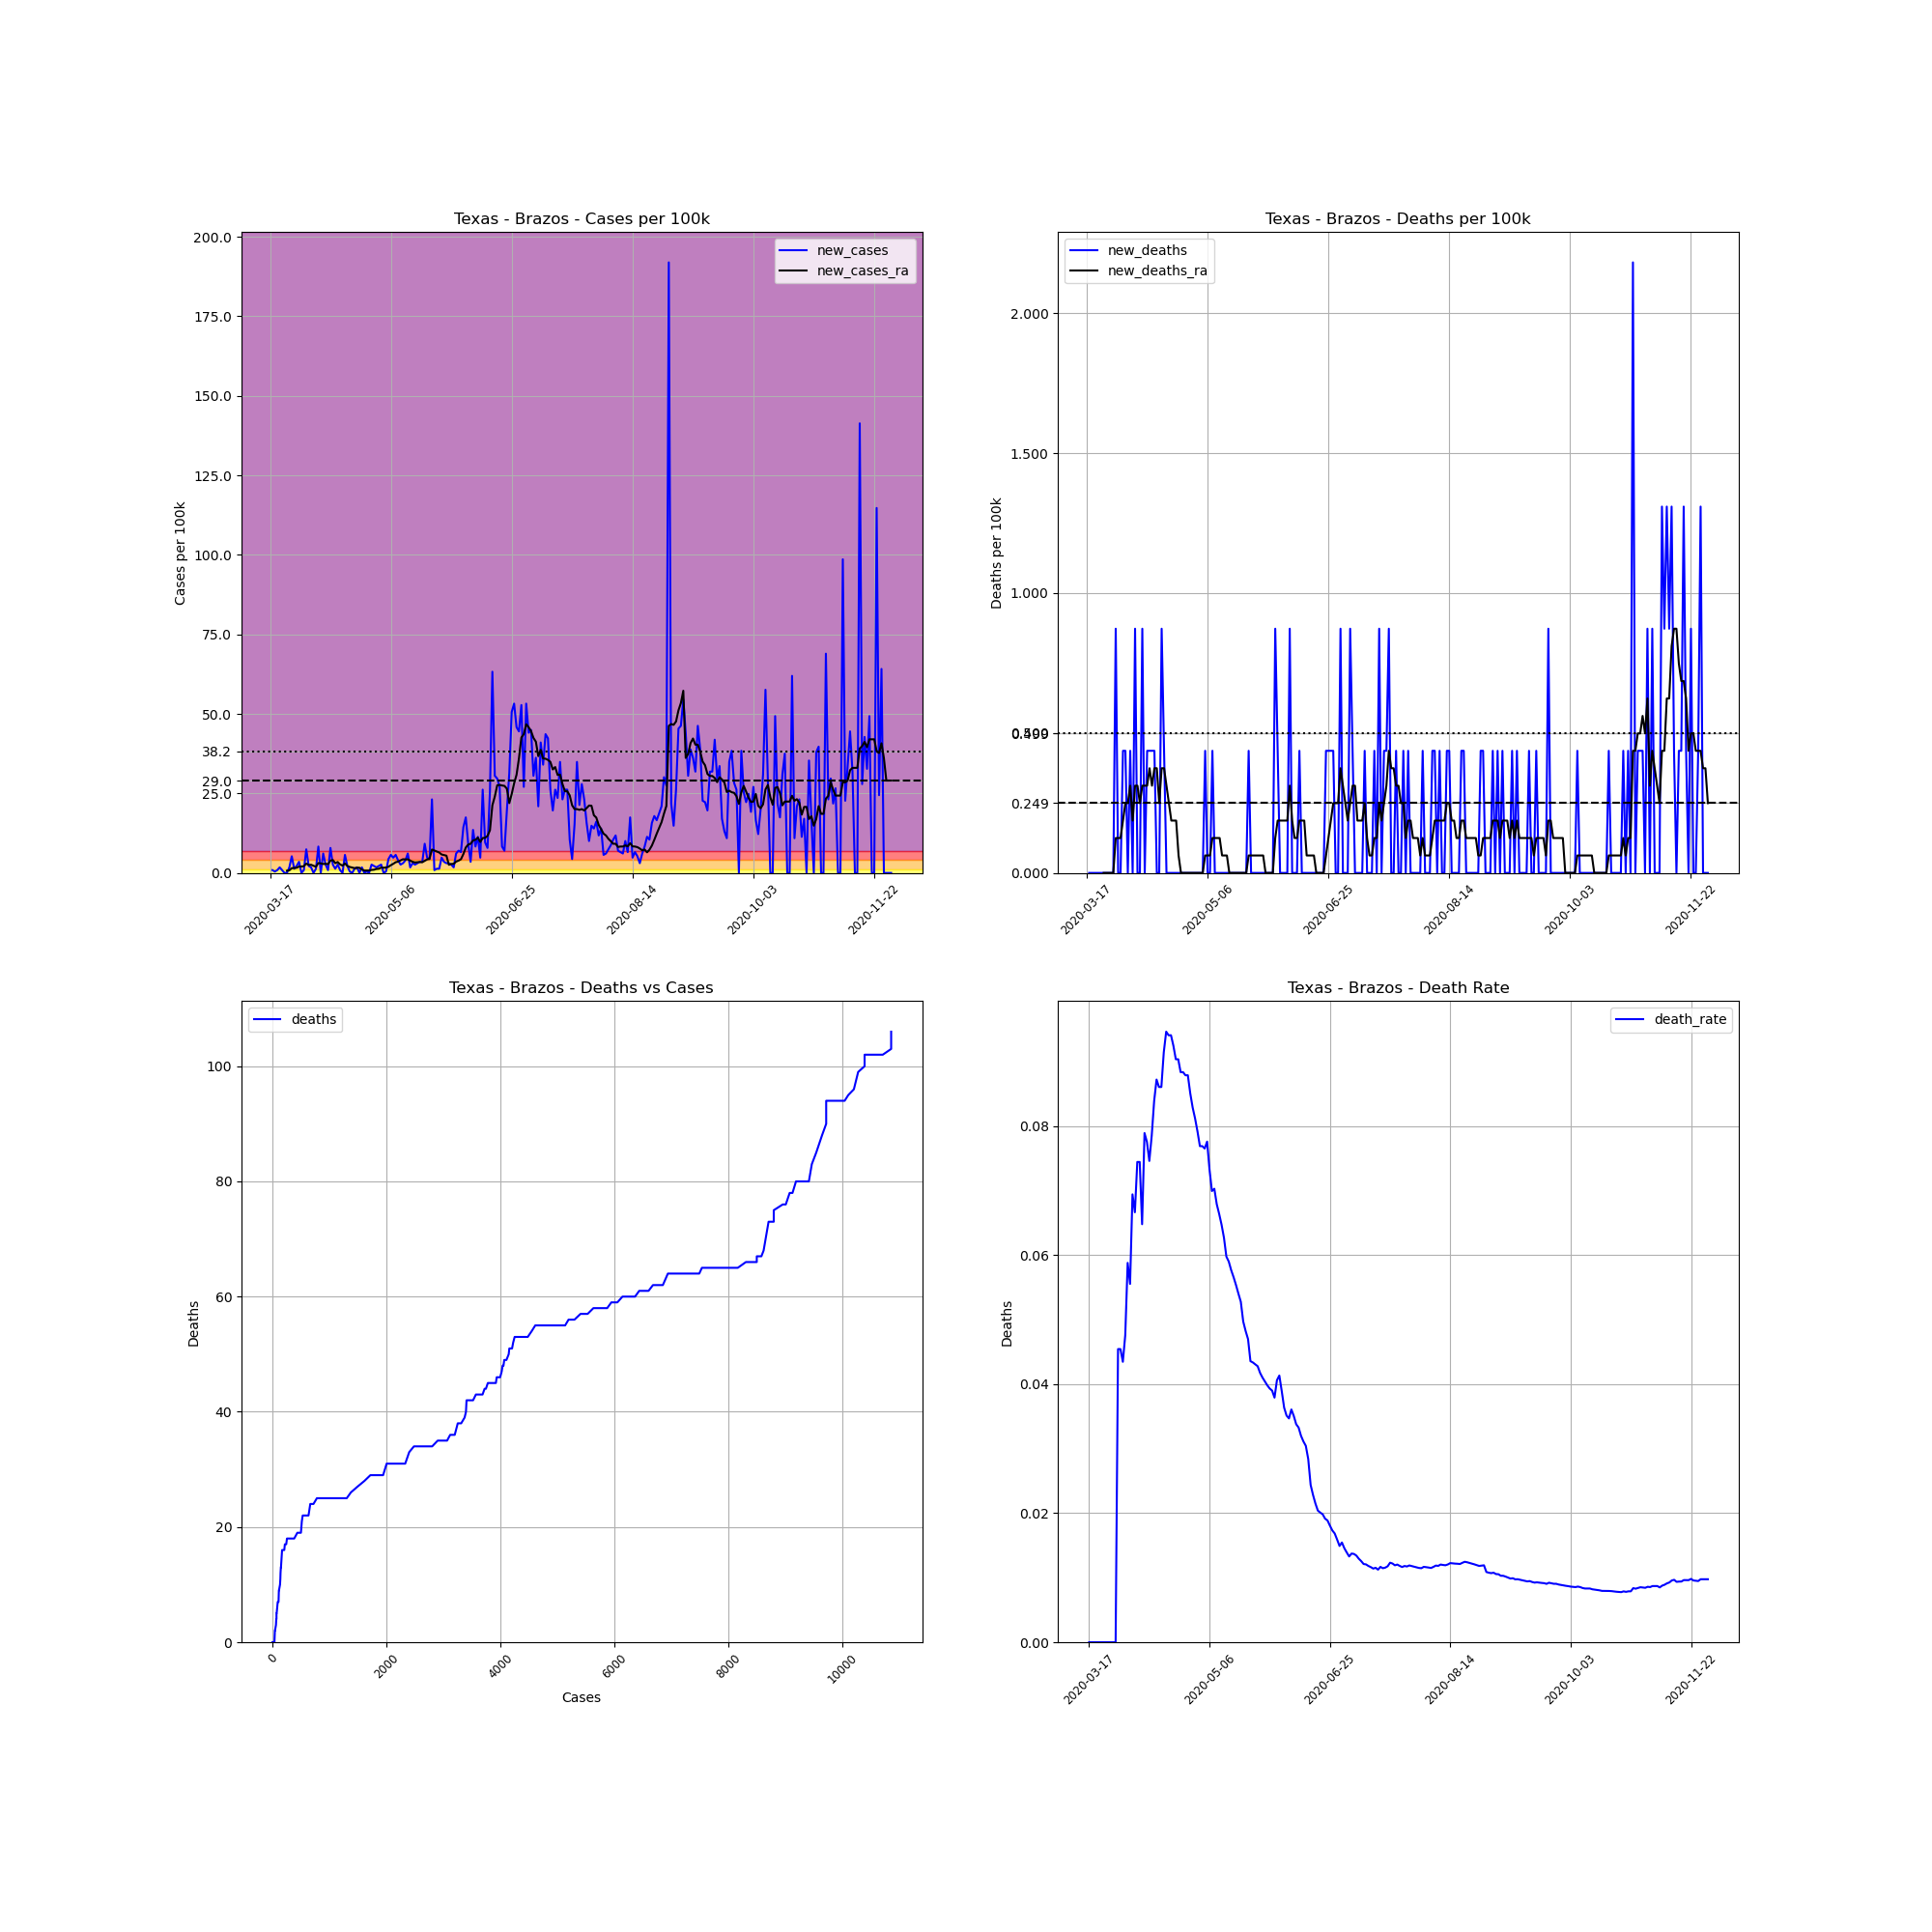

The data file committed next to this chart (first rows):
, date, county, state, fips, cases, deaths, COUNTY, STNAME, CTYNAME, POPESTIMATE2019, cases_per_100k, deaths_per_100k, death_rate, new_cases, new_deaths, new_cases_ra, new_deaths_ra
138353, 2020-03-17, Brazos, Texas, 48041, 1, 0.0, 41, Texas, Brazos, 229211, 0.4363, 0.0, 0.0, , , , 
138354, 2020-03-18, Brazos, Texas, 48041, 3, 0.0, 41, Texas, Brazos, 229211, 1.309, 0.0, 0.0, 0.8726, 0.0, , 
138355, 2020-03-19, Brazos, Texas, 48041, 4, 0.0, 41, Texas, Brazos, 229211, 1.745, 0.0, 0.0, 0.4363, 0.0, , 
138356, 2020-03-20, Brazos, Texas, 48041, 6, 0.0, 41, Texas, Brazos, 229211, 2.618, 0.0, 0.0, 0.8726, 0.0, , 
138357, 2020-03-21, Brazos, Texas, 48041, 10, 0.0, 41, Texas, Brazos, 229211, 4.363, 0.0, 0.0, 1.745, 0.0, , 
138358, 2020-03-22, Brazos, Texas, 48041, 12, 0.0, 41, Texas, Brazos, 229211, 5.235, 0.0, 0.0, 0.8726, 0.0, , 
138359, 2020-03-23, Brazos, Texas, 48041, 12, 0.0, 41, Texas, Brazos, 229211, 5.235, 0.0, 0.0, 0.0, 0.0, , 
138360, 2020-03-24, Brazos, Texas, 48041, 12, 0.0, 41, Texas, Brazos, 229211, 5.235, 0.0, 0.0, 0.0, 0.0, 0.6856, 0.0
138361, 2020-03-25, Brazos, Texas, 48041, 16, 0.0, 41, Texas, Brazos, 229211, 6.98, 0.0, 0.0, 1.745, 0.0, 0.8102, 0.0
138362, 2020-03-26, Brazos, Texas, 48041, 28, 0.0, 41, Texas, Brazos, 229211, 12.22, 0.0, 0.0, 5.235, 0.0, 1.496, 0.0
138363, 2020-03-27, Brazos, Texas, 48041, 31, 0.0, 41, Texas, Brazos, 229211, 13.52, 0.0, 0.0, 1.309, 0.0, 1.558, 0.0
138364, 2020-03-28, Brazos, Texas, 48041, 36, 0.0, 41, Texas, Brazos, 229211, 15.71, 0.0, 0.0, 2.181, 0.0, 1.62, 0.0
138365, 2020-03-29, Brazos, Texas, 48041, 44, 2.0, 41, Texas, Brazos, 229211, 19.2, 0.8726, 0.04545, 3.49, 0.8726, 1.994, 0.1247
138366, 2020-03-30, Brazos, Texas, 48041, 44, 2.0, 41, Texas, Brazos, 229211, 19.2, 0.8726, 0.04545, 0.0, 0.0, 1.994, 0.1247
138367, 2020-03-31, Brazos, Texas, 48041, 46, 2.0, 41, Texas, Brazos, 229211, 20.07, 0.8726, 0.04348, 0.8726, 0.0, 2.119, 0.1247
138368, 2020-04-01, Brazos, Texas, 48041, 63, 3.0, 41, Texas, Brazos, 229211, 27.49, 1.309, 0.04762, 7.417, 0.4363, 2.929, 0.187
138369, 2020-04-02, Brazos, Texas, 48041, 68, 4.0, 41, Texas, Brazos, 229211, 29.67, 1.745, 0.05882, 2.181, 0.4363, 2.493, 0.2493
138370, 2020-04-03, Brazos, Texas, 48041, 72, 4.0, 41, Texas, Brazos, 229211, 31.41, 1.745, 0.05556, 1.745, 0.0, 2.555, 0.2493
138371, 2020-04-04, Brazos, Texas, 48041, 72, 5.0, 41, Texas, Brazos, 229211, 31.41, 2.181, 0.06944, 0.0, 0.4363, 2.244, 0.3116
138372, 2020-04-05, Brazos, Texas, 48041, 75, 5.0, 41, Texas, Brazos, 229211, 32.72, 2.181, 0.06667, 1.309, 0.0, 1.932, 0.187
138373, 2020-04-06, Brazos, Texas, 48041, 94, 7.0, 41, Texas, Brazos, 229211, 41.01, 3.054, 0.07447, 8.289, 0.8726, 3.116, 0.3116
138374, 2020-04-07, Brazos, Texas, 48041, 94, 7.0, 41, Texas, Brazos, 229211, 41.01, 3.054, 0.07447, 0.0, 0.0, 2.992, 0.3116
138375, 2020-04-08, Brazos, Texas, 48041, 108, 7.0, 41, Texas, Brazos, 229211, 47.12, 3.054, 0.06481, 6.108, 0.0, 2.805, 0.2493
138376, 2020-04-09, Brazos, Texas, 48041, 114, 9.0, 41, Texas, Brazos, 229211, 49.74, 3.927, 0.07895, 2.618, 0.8726, 2.867, 0.3116
138377, 2020-04-10, Brazos, Texas, 48041, 116, 9.0, 41, Texas, Brazos, 229211, 50.61, 3.927, 0.07759, 0.8726, 0.0, 2.742, 0.3116
138378, 2020-04-11, Brazos, Texas, 48041, 134, 10.0, 41, Texas, Brazos, 229211, 58.46, 4.363, 0.07463, 7.853, 0.4363, 3.864, 0.3116
138379, 2020-04-12, Brazos, Texas, 48041, 140, 11.0, 41, Texas, Brazos, 229211, 61.08, 4.799, 0.07857, 2.618, 0.4363, 4.051, 0.374
138380, 2020-04-13, Brazos, Texas, 48041, 143, 12.0, 41, Texas, Brazos, 229211, 62.39, 5.235, 0.08392, 1.309, 0.4363, 3.054, 0.3116
138381, 2020-04-14, Brazos, Texas, 48041, 149, 13.0, 41, Texas, Brazos, 229211, 65.01, 5.672, 0.08725, 2.618, 0.4363, 3.428, 0.374
138382, 2020-04-15, Brazos, Texas, 48041, 151, 13.0, 41, Texas, Brazos, 229211, 65.88, 5.672, 0.08609, 0.8726, 0.0, 2.68, 0.374
138383, 2020-04-16, Brazos, Texas, 48041, 151, 13.0, 41, Texas, Brazos, 229211, 65.88, 5.672, 0.08609, 0.0, 0.0, 2.306, 0.2493
138384, 2020-04-17, Brazos, Texas, 48041, 164, 15.0, 41, Texas, Brazos, 229211, 71.55, 6.544, 0.09146, 5.672, 0.8726, 2.992, 0.374
138385, 2020-04-18, Brazos, Texas, 48041, 169, 16.0, 41, Texas, Brazos, 229211, 73.73, 6.98, 0.09467, 2.181, 0.4363, 2.181, 0.374
138386, 2020-04-19, Brazos, Texas, 48041, 170, 16.0, 41, Texas, Brazos, 229211, 74.17, 6.98, 0.09412, 0.4363, 0.0, 1.87, 0.3116
138387, 2020-04-20, Brazos, Texas, 48041, 170, 16.0, 41, Texas, Brazos, 229211, 74.17, 6.98, 0.09412, 0.0, 0.0, 1.683, 0.2493
138388, 2020-04-21, Brazos, Texas, 48041, 173, 16.0, 41, Texas, Brazos, 229211, 75.48, 6.98, 0.09249, 1.309, 0.0, 1.496, 0.187
138389, 2020-04-22, Brazos, Texas, 48041, 177, 16.0, 41, Texas, Brazos, 229211, 77.22, 6.98, 0.0904, 1.745, 0.0, 1.62, 0.187
138390, 2020-04-23, Brazos, Texas, 48041, 177, 16.0, 41, Texas, Brazos, 229211, 77.22, 6.98, 0.0904, 0.0, 0.0, 1.62, 0.187
138391, 2020-04-24, Brazos, Texas, 48041, 181, 16.0, 41, Texas, Brazos, 229211, 78.97, 6.98, 0.0884, 1.745, 0.0, 1.06, 0.06233
138392, 2020-04-25, Brazos, Texas, 48041, 181, 16.0, 41, Texas, Brazos, 229211, 78.97, 6.98, 0.0884, 0.0, 0.0, 0.7479, 0.0
138393, 2020-04-26, Brazos, Texas, 48041, 182, 16.0, 41, Texas, Brazos, 229211, 79.4, 6.98, 0.08791, 0.4363, 0.0, 0.7479, 0.0
138394, 2020-04-27, Brazos, Texas, 48041, 182, 16.0, 41, Texas, Brazos, 229211, 79.4, 6.98, 0.08791, 0.0, 0.0, 0.7479, 0.0
138395, 2020-04-28, Brazos, Texas, 48041, 188, 16.0, 41, Texas, Brazos, 229211, 82.02, 6.98, 0.08511, 2.618, 0.0, 0.9349, 0.0
138396, 2020-04-29, Brazos, Texas, 48041, 193, 16.0, 41, Texas, Brazos, 229211, 84.2, 6.98, 0.0829, 2.181, 0.0, 0.9972, 0.0
138397, 2020-04-30, Brazos, Texas, 48041, 197, 16.0, 41, Texas, Brazos, 229211, 85.95, 6.98, 0.08122, 1.745, 0.0, 1.247, 0.0
138398, 2020-05-01, Brazos, Texas, 48041, 202, 16.0, 41, Texas, Brazos, 229211, 88.13, 6.98, 0.07921, 2.181, 0.0, 1.309, 0.0
138399, 2020-05-02, Brazos, Texas, 48041, 208, 16.0, 41, Texas, Brazos, 229211, 90.75, 6.98, 0.07692, 2.618, 0.0, 1.683, 0.0
138400, 2020-05-03, Brazos, Texas, 48041, 208, 16.0, 41, Texas, Brazos, 229211, 90.75, 6.98, 0.07692, 0.0, 0.0, 1.62, 0.0
138401, 2020-05-04, Brazos, Texas, 48041, 209, 16.0, 41, Texas, Brazos, 229211, 91.18, 6.98, 0.07656, 0.4363, 0.0, 1.683, 0.0
138402, 2020-05-05, Brazos, Texas, 48041, 219, 17.0, 41, Texas, Brazos, 229211, 95.55, 7.417, 0.07763, 4.363, 0.4363, 1.932, 0.06233
138403, 2020-05-06, Brazos, Texas, 48041, 232, 17.0, 41, Texas, Brazos, 229211, 101.2, 7.417, 0.07328, 5.672, 0.0, 2.431, 0.06233
138404, 2020-05-07, Brazos, Texas, 48041, 243, 17.0, 41, Texas, Brazos, 229211, 106, 7.417, 0.06996, 4.799, 0.0, 2.867, 0.06233
138405, 2020-05-08, Brazos, Texas, 48041, 256, 18.0, 41, Texas, Brazos, 229211, 111.7, 7.853, 0.07031, 5.672, 0.4363, 3.366, 0.1247
138406, 2020-05-09, Brazos, Texas, 48041, 265, 18.0, 41, Texas, Brazos, 229211, 115.6, 7.853, 0.06792, 3.927, 0.0, 3.553, 0.1247
138407, 2020-05-10, Brazos, Texas, 48041, 271, 18.0, 41, Texas, Brazos, 229211, 118.2, 7.853, 0.06642, 2.618, 0.0, 3.927, 0.1247
138408, 2020-05-11, Brazos, Texas, 48041, 278, 18.0, 41, Texas, Brazos, 229211, 121.3, 7.853, 0.06475, 3.054, 0.0, 4.3, 0.1247
138409, 2020-05-12, Brazos, Texas, 48041, 287, 18.0, 41, Texas, Brazos, 229211, 125.2, 7.853, 0.06272, 3.927, 0.0, 4.238, 0.06233
138410, 2020-05-13, Brazos, Texas, 48041, 301, 18.0, 41, Texas, Brazos, 229211, 131.3, 7.853, 0.0598, 6.108, 0.0, 4.3, 0.06233
138411, 2020-05-14, Brazos, Texas, 48041, 305, 18.0, 41, Texas, Brazos, 229211, 133.1, 7.853, 0.05902, 1.745, 0.0, 3.864, 0.06233
138412, 2020-05-15, Brazos, Texas, 48041, 312, 18.0, 41, Texas, Brazos, 229211, 136.1, 7.853, 0.05769, 3.054, 0.0, 3.49, 0.0
... 198 more rows
